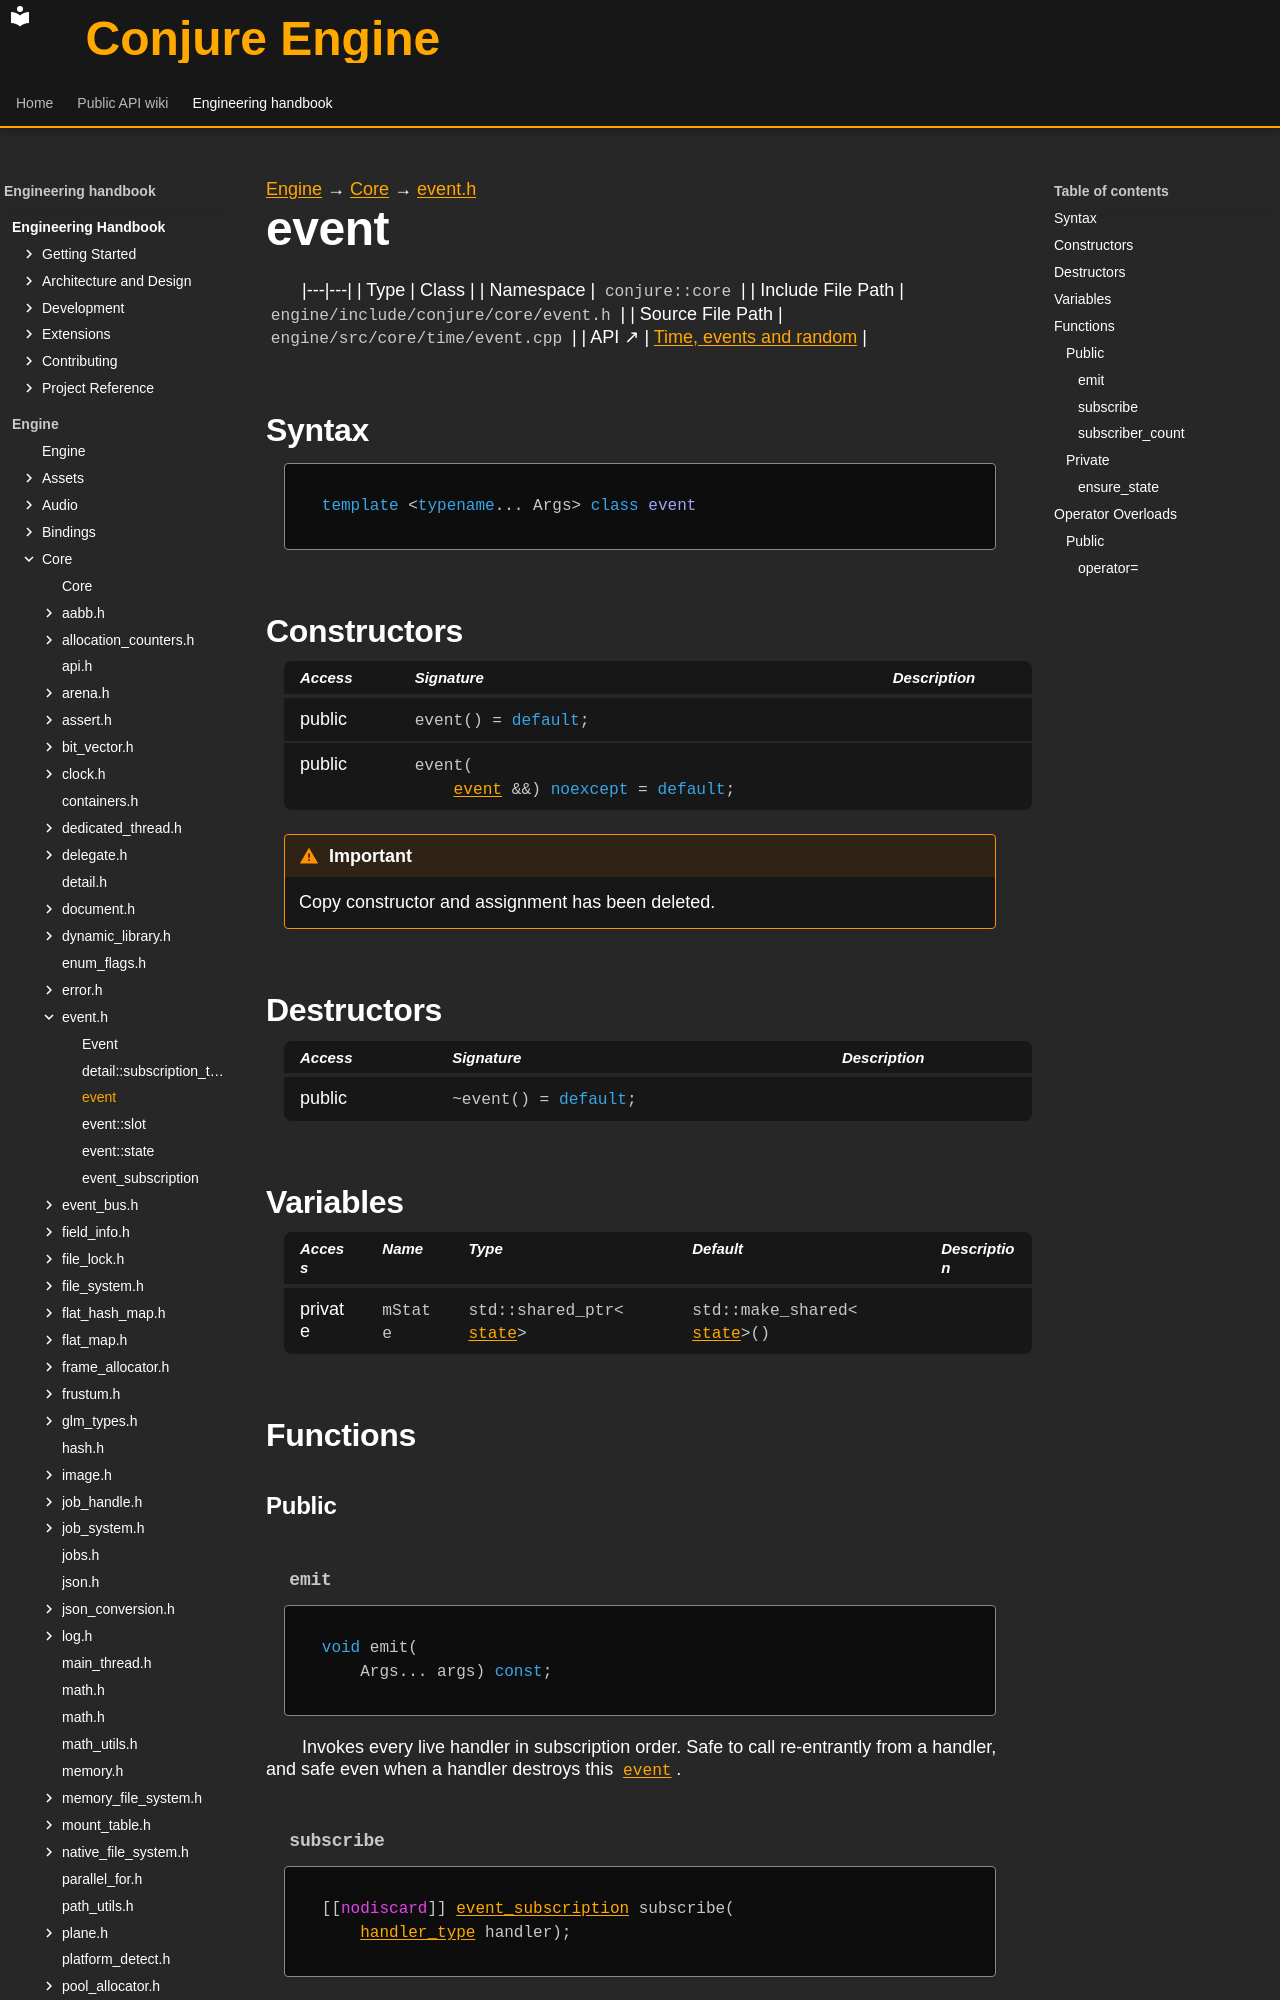

repository: Dozer90/Conjure-Engine · page: handbook/engine/core/event/event.html · generator: mkdocs

---
kind: class
---

[Engine](../../../engine.md) → [Core](../../core.md) → [event.h](../event.md)

# event
<!-- doc-template:type -->

|---|---|
| Type | Class |
| Namespace | `conjure::core` |
| Include File Path | `engine/include/conjure/core/event.h` |
| Source File Path | `engine/src/core/time/event.cpp` |
| API ↗ | [Time, events and random](../../../../api/core/time-and-events.md) |

## Syntax

```cpp
template <typename... Args> class event
```



## Constructors

<table class="member-table">
<thead><tr><th>Access</th><th>Signature</th><th>Description</th></tr></thead>
<tbody>
<tr><td>public</td><td><code class="signature">event() = <span class="k">default</span>;</code></td><td></td></tr>
<tr><td>public</td><td><code class="signature">event(
    <a href="event.html">event</a> &amp;&amp;) <span class="k">noexcept</span> = <span class="k">default</span>;</code></td><td></td></tr>
</tbody>
</table>

<div class="admonition important" role="note"><p class="admonition-title">Important</p><p>Copy constructor and assignment has been deleted.</p></div>

## Destructors

<table class="member-table">
<thead><tr><th>Access</th><th>Signature</th><th>Description</th></tr></thead>
<tbody>
<tr><td>public</td><td><code class="signature">~event() = <span class="k">default</span>;</code></td><td></td></tr>
</tbody>
</table>

## Variables

<table class="variable-table">
<thead><tr><th>Access</th><th>Name</th><th>Type</th><th>Default</th><th>Description</th></tr></thead>
<tbody>
<tr><td>private</td><td><code class="signature">mState</code></td><td><code class="signature">std::shared_ptr&lt;<a href="event-state.html">state</a>&gt;</code></td><td><code class="signature">std::<wbr>make_<wbr>shared&lt;<wbr><a href="event-state.html">state</a>&gt;()</code></td><td></td></tr>
</tbody>
</table>

## Functions

### Public

#### `emit` {#function-emit}

<div class="function-declaration" id="function-emit-1"><pre><code><span class="k">void</span> emit(
    Args... args) <span class="k">const</span>;</code></pre></div>

<p>Invokes every live handler in subscription order. Safe to call re-entrantly from a handler, and safe even when a handler destroys this <code><a href="event.html">event</a></code>.</p>
